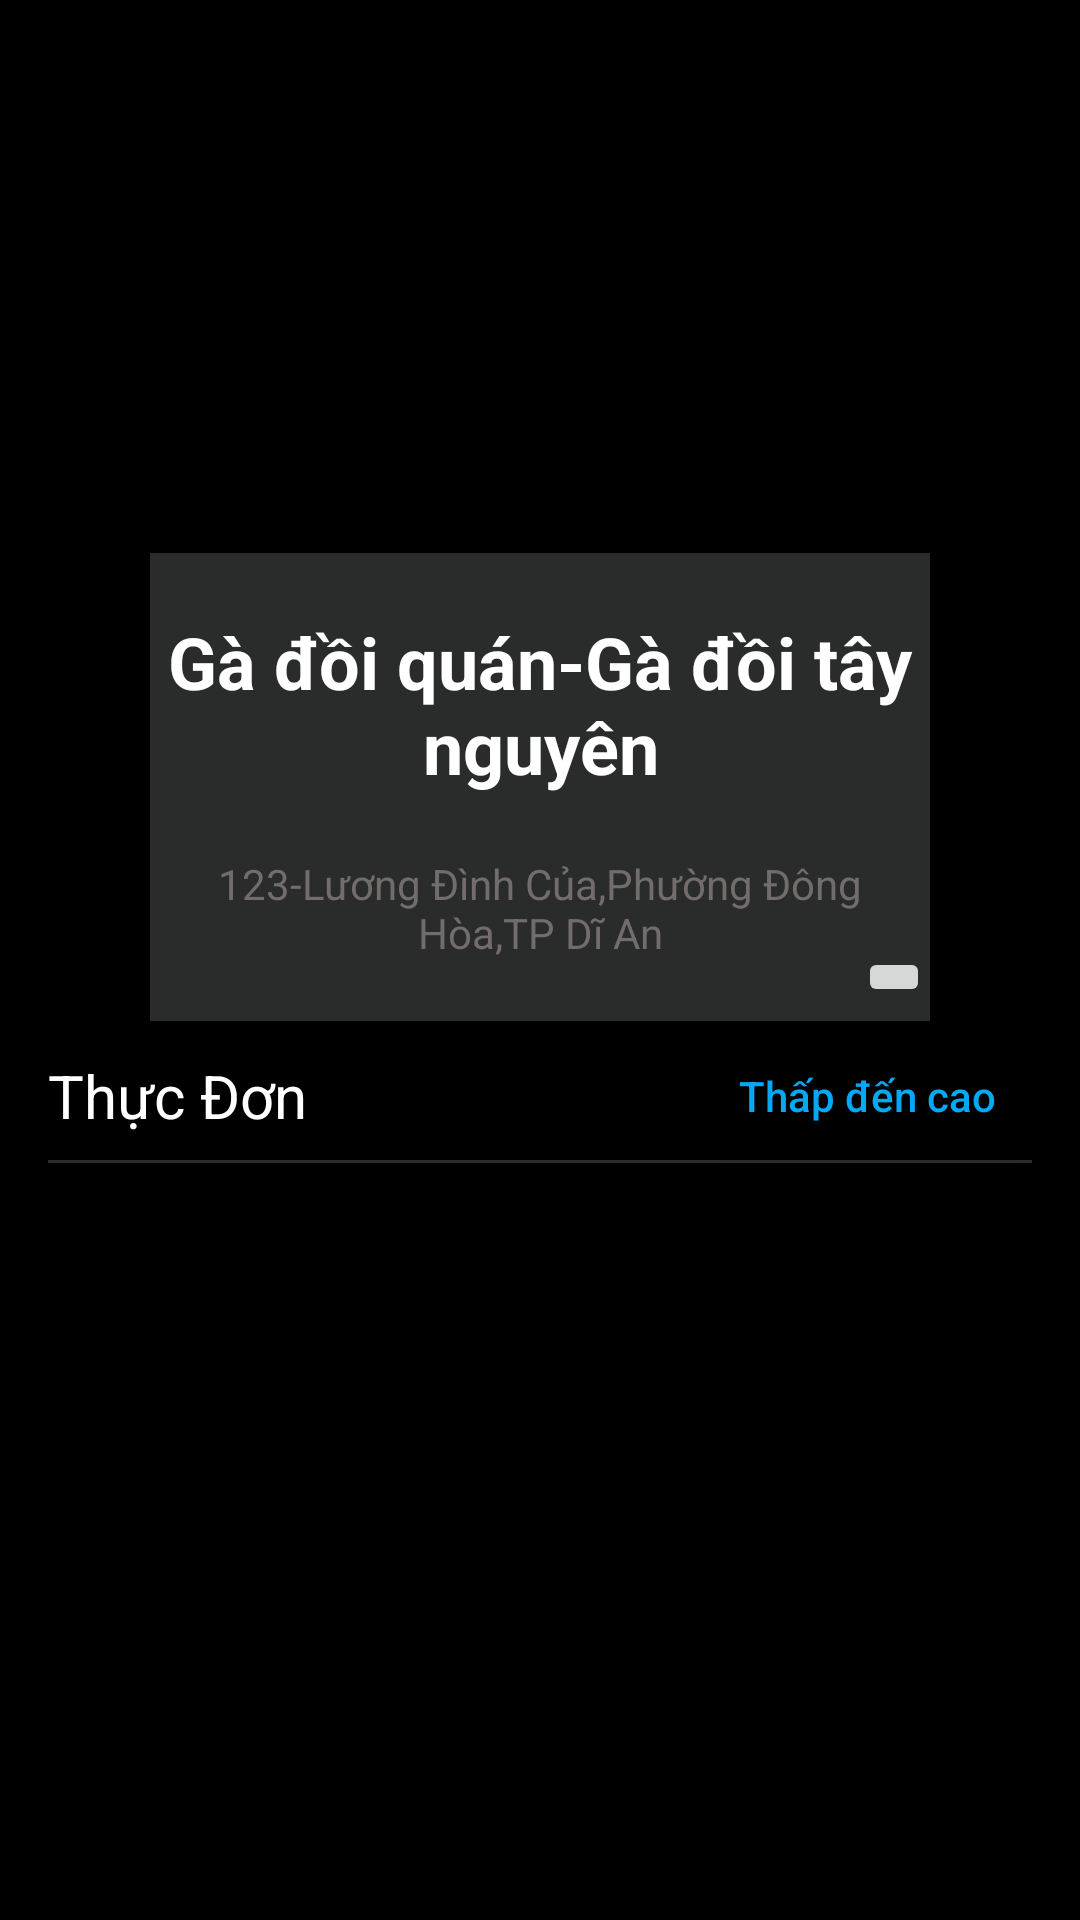

Produce the Android XML layout that renders to this screen, including the resource entries it uses.
<!-- AndroidManifest.xml: application theme Theme.AppCompat.DayNight.NoActionBar -->
<!-- res/layout/activity_menu_main.xml -->
<?xml version="1.0" encoding="utf-8"?>
<androidx.constraintlayout.widget.ConstraintLayout xmlns:android="http://schemas.android.com/apk/res/android"
    xmlns:app="http://schemas.android.com/apk/res-auto"
    xmlns:tools="http://schemas.android.com/tools"
    android:layout_width="match_parent"
    android:layout_height="match_parent"
    android:background="@color/black"
    tools:context=".MenuMainActivity">


    <ImageView
        android:id="@+id/imgAvtMenu"
        android:layout_width="match_parent"
        android:layout_height="208dp"
        android:layout_marginTop="16dp"
        android:scaleType="centerCrop"
        app:layout_constraintEnd_toEndOf="parent"
        app:layout_constraintHorizontal_bias="1.0"
        app:layout_constraintStart_toStartOf="parent"
        app:layout_constraintTop_toTopOf="parent"
        app:srcCompat="@drawable/gadoi" />

    <TextView
        android:id="@+id/txtMenuName"
        android:layout_width="0dp"
        android:layout_height="wrap_content"
        android:layout_marginStart="50dp"
        android:layout_marginTop="-40dp"
        android:layout_marginEnd="50dp"
        android:background="#2a2c2c"
        android:gravity="center"
        android:paddingTop="20dp"
        android:text="Gà đồi quán-Gà đồi tây nguyên"
        android:textColor="#FFFFFF"
        android:textSize="24sp"
        android:textStyle="bold"
        app:layout_constraintEnd_toEndOf="@+id/imgAvtMenu"
        app:layout_constraintStart_toStartOf="@+id/imgAvtMenu"
        app:layout_constraintTop_toBottomOf="@+id/imgAvtMenu"
        tools:ignore="TextContrastCheck" />

    <TextView
        android:id="@+id/txtAdressMenu"
        android:layout_width="0dp"
        android:layout_height="wrap_content"
        android:background="#2a2c2c"
        android:gravity="center"
        android:padding="20dp"
        android:text="123-Lương Đình Của,Phường Đông Hòa,TP Dĩ An"
        android:textColor="#726c6c"
        android:textSize="14sp"
        app:layout_constraintEnd_toEndOf="@+id/txtMenuName"
        app:layout_constraintStart_toStartOf="@+id/txtMenuName"
        app:layout_constraintTop_toBottomOf="@+id/txtMenuName"
        tools:ignore="TextContrastCheck" />

    <TextView
        android:id="@+id/textView27"
        android:layout_width="0dp"
        android:layout_height="wrap_content"
        android:layout_marginStart="16dp"
        android:layout_marginTop="16dp"
        android:text="Thực Đơn"
        android:textColor="#FFFFFF"
        android:textSize="20sp"
        app:layout_constraintStart_toStartOf="parent"
        app:layout_constraintTop_toBottomOf="@+id/ibtnLocation" />

    <TextView
        android:id="@+id/textView29"
        android:layout_width="0dp"
        android:layout_height="1dp"
        android:layout_marginTop="8dp"
        android:background="#2a2c2c"
        app:layout_constraintEnd_toEndOf="@+id/btnLocTheoGia"
        app:layout_constraintStart_toStartOf="@+id/textView27"
        app:layout_constraintTop_toBottomOf="@+id/textView27" />

    <ListView
        android:id="@+id/lvMenu"
        android:layout_width="0dp"
        android:layout_height="450dp"
        android:layout_marginTop="10dp"
        app:layout_constraintBottom_toBottomOf="parent"
        app:layout_constraintEnd_toEndOf="@+id/btnLocTheoGia"
        app:layout_constraintStart_toStartOf="@+id/textView27"
        app:layout_constraintTop_toBottomOf="@+id/textView27"
        app:layout_constraintVertical_bias="0.0" />

    <ImageButton
        android:id="@+id/ibtnLocation"
        android:layout_width="wrap_content"
        android:layout_height="wrap_content"
        android:layout_marginTop="-25dp"
        app:layout_constraintEnd_toEndOf="@+id/txtAdressMenu"
        app:layout_constraintTop_toBottomOf="@+id/txtAdressMenu"
        app:srcCompat="@drawable/location" />

    <Button
        android:id="@+id/btnLocTheoGia"
        android:layout_width="wrap_content"
        android:layout_height="wrap_content"
        android:layout_marginEnd="16dp"
        android:backgroundTint="#000000"
        android:text="Thấp đến cao"
        android:textAllCaps="false"
        android:textColor="#03A9F4"
        app:layout_constraintBottom_toBottomOf="@+id/textView27"
        app:layout_constraintEnd_toEndOf="parent"
        app:layout_constraintTop_toTopOf="@+id/textView27" />
</androidx.constraintlayout.widget.ConstraintLayout>
<!-- resources referenced by this layout -->
<resources>
  <color name="black">#FF000000</color>
  <!-- drawable gadoi: jpg bitmap (drawable, 153118 bytes) -->
  <!-- drawable location (drawable) -->
  <vector android:autoMirrored="true" android:height="24dp"
      android:tint="#EA6F6F" android:viewportHeight="24"
      android:viewportWidth="24" android:width="24dp" xmlns:android="http://schemas.android.com/apk/res/android">
      <path android:fillColor="@android:color/white" android:pathData="M12,2C8.14,2 5,5.14 5,9c0,5.25 7,13 7,13s7,-7.75 7,-13c0,-3.86 -3.14,-7 -7,-7zM12.88,15.75h-1.75L11.13,14h1.75v1.75zM12.88,12.88h-1.75c0,-2.84 2.62,-2.62 2.62,-4.38 0,-0.96 -0.79,-1.75 -1.75,-1.75s-1.75,0.79 -1.75,1.75L8.5,8.5C8.5,6.57 10.07,5 12,5s3.5,1.57 3.5,3.5c0,2.19 -2.62,2.41 -2.62,4.38z"/>
  </vector>
</resources>
